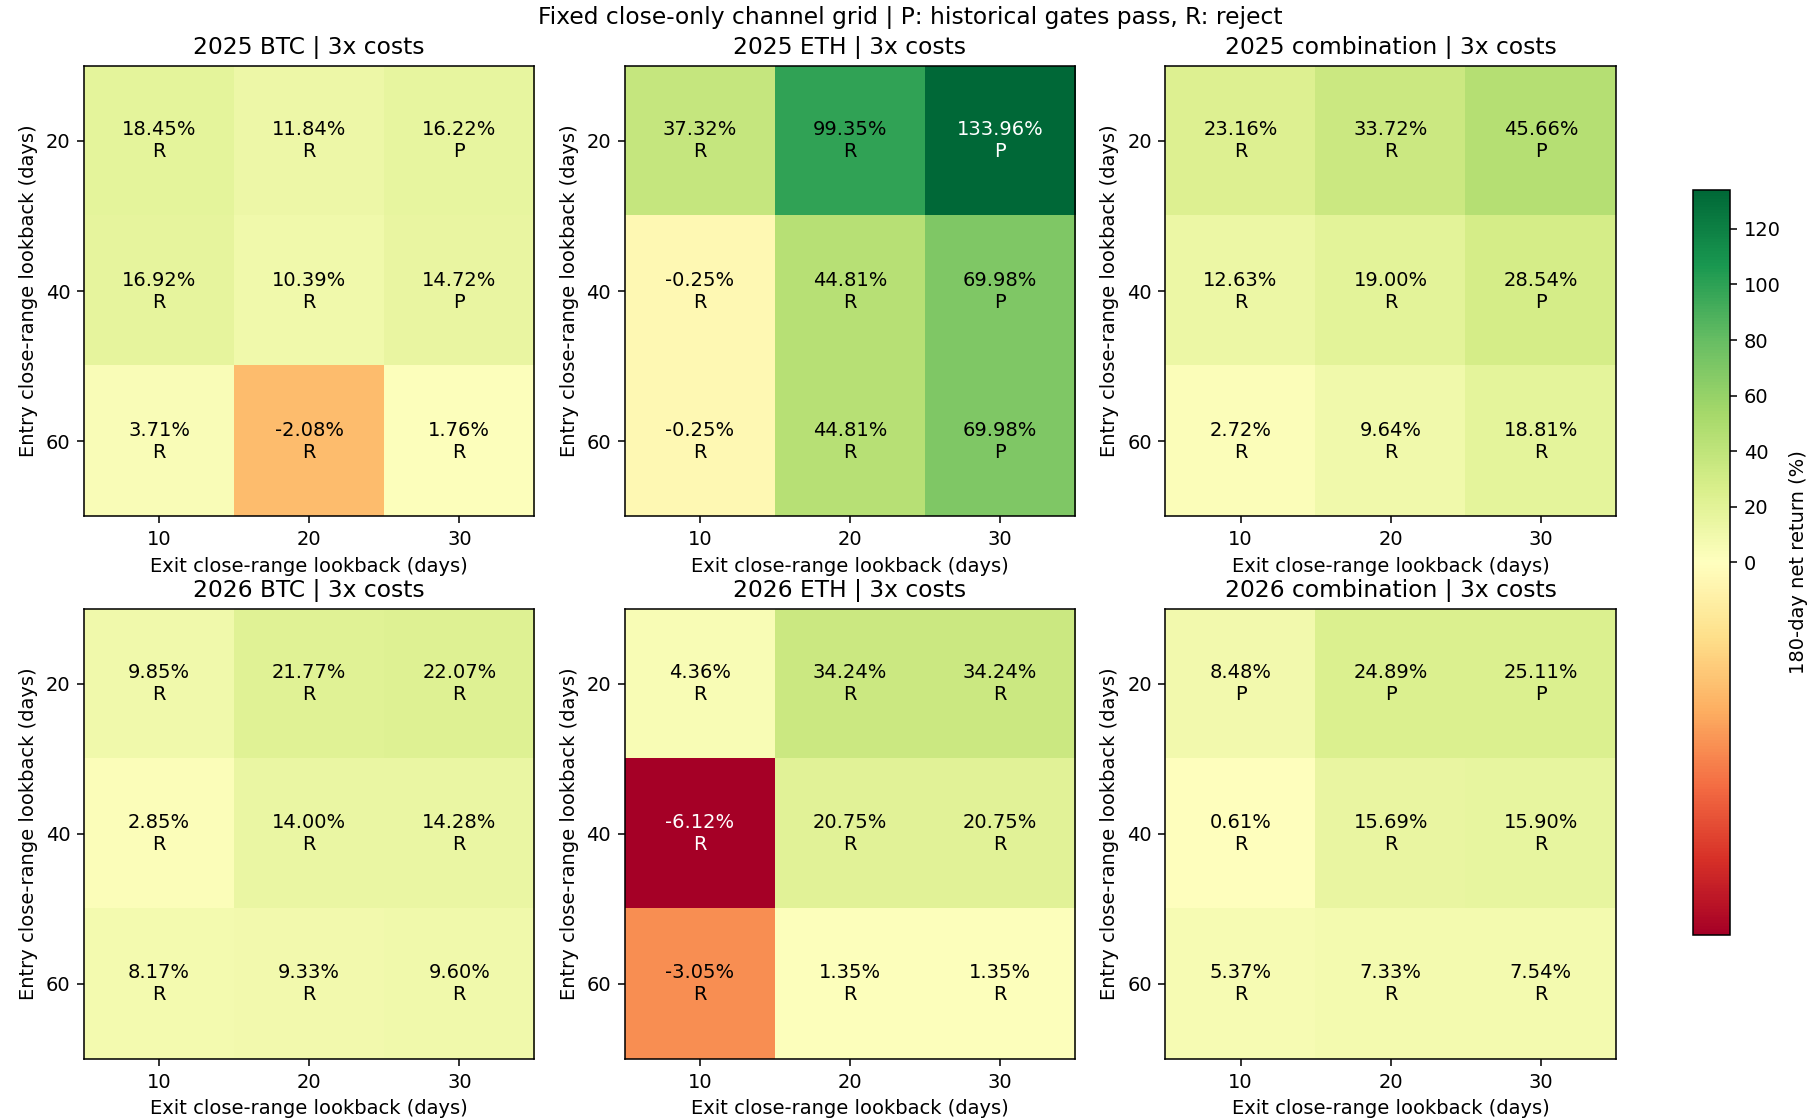

The data file committed next to this chart (first rows):
config, year, role, asset, entry_days, exit_days, cost, net_return_pct, minute_DD_pct, daily_DD_pct, Sharpe365, Calmar, positive_folds1, round_trips, cost_pct, first_five_folds_return_pct, last_fold_return_pct, status
channel_2025_BTC_e20_x10, 2025, component, BTC, 20, 10, 1, 20.96, 10.51, 7.758, 1.879, 4.48, 3, 4, 1.245, 23.65, -2.178, rejected
channel_2025_BTC_e20_x10, 2025, component, BTC, 20, 10, 2, 19.7, 10.74, 8, 1.788, 4.095, 3, 4, 2.477, 22.85, -2.562, rejected
channel_2025_BTC_e20_x10, 2025, component, BTC, 20, 10, 3, 18.45, 11.11, 8.473, 1.695, 3.685, 3, 4, 3.695, 22.04, -2.944, rejected
channel_2025_BTC_e20_x20, 2025, component, BTC, 20, 20, 1, 14.21, 13.01, 10.32, 1.291, 2.376, 2, 4, 1.203, 20.55, -5.261, rejected
channel_2025_BTC_e20_x20, 2025, component, BTC, 20, 20, 2, 13.02, 13.46, 11.14, 1.202, 2.092, 2, 4, 2.393, 19.77, -5.632, rejected
channel_2025_BTC_e20_x20, 2025, component, BTC, 20, 20, 3, 11.84, 13.91, 11.95, 1.112, 1.83, 2, 4, 3.57, 18.98, -6.001, rejected
channel_2025_BTC_e20_x30, 2025, component, BTC, 20, 30, 1, 18.07, 12.13, 10.63, 1.435, 3.301, 4, 3, 0.8961, 24.62, -5.259, passed
channel_2025_BTC_e20_x30, 2025, component, BTC, 20, 30, 2, 17.14, 12.13, 10.86, 1.376, 3.119, 4, 3, 1.785, 24.13, -5.63, passed
channel_2025_BTC_e20_x30, 2025, component, BTC, 20, 30, 3, 16.22, 12.13, 11.09, 1.316, 2.939, 4, 3, 2.667, 23.64, -6.001, passed
channel_2025_BTC_e40_x10, 2025, component, BTC, 40, 10, 1, 18.77, 10.51, 6.953, 1.741, 3.971, 3, 3, 0.918, 21, -1.846, rejected
channel_2025_BTC_e40_x10, 2025, component, BTC, 40, 10, 2, 17.84, 10.74, 7.349, 1.677, 3.677, 3, 3, 1.829, 20.22, -1.975, rejected
channel_2025_BTC_e40_x10, 2025, component, BTC, 40, 10, 3, 16.92, 10.98, 7.95, 1.612, 3.396, 3, 3, 2.732, 19.43, -2.103, rejected
channel_2025_BTC_e40_x20, 2025, component, BTC, 40, 20, 1, 12.14, 12.58, 11.94, 1.147, 2.08, 2, 3, 0.8935, 17.97, -4.938, rejected
channel_2025_BTC_e40_x20, 2025, component, BTC, 40, 20, 2, 11.27, 12.94, 12.52, 1.083, 1.869, 2, 3, 1.78, 17.2, -5.061, rejected
channel_2025_BTC_e40_x20, 2025, component, BTC, 40, 20, 3, 10.39, 13.39, 13.09, 1.016, 1.658, 2, 3, 2.659, 16.43, -5.188, rejected
channel_2025_BTC_e40_x30, 2025, component, BTC, 40, 30, 1, 15.93, 12.13, 9.756, 1.307, 2.882, 4, 2, 0.5838, 21.96, -4.939, passed
channel_2025_BTC_e40_x30, 2025, component, BTC, 40, 30, 2, 15.33, 12.13, 9.876, 1.27, 2.764, 4, 2, 1.164, 21.48, -5.064, passed
channel_2025_BTC_e40_x30, 2025, component, BTC, 40, 30, 3, 14.72, 12.13, 9.99, 1.232, 2.648, 4, 2, 1.741, 20.99, -5.185, passed
channel_2025_BTC_e60_x10, 2025, component, BTC, 60, 10, 1, 5.344, 11.87, 10.56, 0.6744, 0.938, 3, 3, 0.8407, 7.325, -1.846, rejected
channel_2025_BTC_e60_x10, 2025, component, BTC, 60, 10, 2, 4.522, 12.33, 11.15, 0.5872, 0.761, 3, 3, 1.674, 6.627, -1.974, rejected
channel_2025_BTC_e60_x10, 2025, component, BTC, 60, 10, 3, 3.706, 12.79, 11.72, 0.4994, 0.599, 3, 3, 2.502, 5.933, -2.102, rejected
channel_2025_BTC_e60_x20, 2025, component, BTC, 60, 20, 1, -0.5336, 16.07, 15.55, 0.03901, -0.06716, 2, 3, 0.8186, 4.633, -4.938, rejected
channel_2025_BTC_e60_x20, 2025, component, BTC, 60, 20, 2, -1.309, 16.5, 16.1, -0.04381, -0.1597, 2, 3, 1.631, 3.952, -5.061, rejected
channel_2025_BTC_e60_x20, 2025, component, BTC, 60, 20, 3, -2.083, 16.94, 16.65, -0.1272, -0.2466, 2, 3, 2.437, 3.275, -5.187, rejected
channel_2025_BTC_e60_x30, 2025, component, BTC, 60, 30, 1, 2.826, 13.27, 12.7, 0.3616, 0.4381, 3, 2, 0.5439, 8.168, -4.938, rejected
channel_2025_BTC_e60_x30, 2025, component, BTC, 60, 30, 2, 2.291, 13.5, 13.04, 0.3149, 0.3483, 3, 2, 1.085, 7.744, -5.061, rejected
channel_2025_BTC_e60_x30, 2025, component, BTC, 60, 30, 3, 1.756, 13.72, 13.38, 0.2679, 0.2618, 3, 2, 1.623, 7.322, -5.186, rejected
channel_2025_ETH_e20_x10, 2025, component, ETH, 20, 10, 1, 40.96, 29.31, 25.91, 1.524, 3.433, 3, 5, 1.773, 76.43, -20.1, rejected
channel_2025_ETH_e20_x10, 2025, component, ETH, 20, 10, 2, 39.12, 29.68, 26.3, 1.475, 3.212, 3, 5, 3.519, 74.81, -20.42, rejected
channel_2025_ETH_e20_x10, 2025, component, ETH, 20, 10, 3, 37.32, 30.05, 26.69, 1.427, 3.003, 3, 5, 5.24, 73.23, -20.73, rejected
channel_2025_ETH_e20_x20, 2025, component, ETH, 20, 20, 1, 102.5, 29.31, 25.91, 2.609, 10.86, 4, 3, 1.04, 97.43, 2.57, rejected
channel_2025_ETH_e20_x20, 2025, component, ETH, 20, 20, 2, 100.9, 29.68, 26.3, 2.582, 10.5, 4, 3, 2.071, 96.14, 2.435, rejected
channel_2025_ETH_e20_x20, 2025, component, ETH, 20, 20, 3, 99.35, 30.05, 26.69, 2.554, 10.15, 4, 3, 3.093, 94.86, 2.301, rejected
channel_2025_ETH_e20_x30, 2025, component, ETH, 20, 30, 1, 136.4, 20.42, 17.52, 3.076, 23.15, 5, 2, 0.7878, 130.5, 2.569, passed
channel_2025_ETH_e20_x30, 2025, component, ETH, 20, 30, 2, 135.2, 20.62, 17.73, 3.057, 22.62, 5, 2, 1.57, 129.6, 2.435, passed
channel_2025_ETH_e20_x30, 2025, component, ETH, 20, 30, 3, 134, 20.83, 17.95, 3.039, 22.1, 5, 2, 2.348, 128.7, 2.3, passed
channel_2025_ETH_e40_x10, 2025, component, ETH, 40, 10, 1, 2.406, 27.03, 23.58, 0.3249, 0.1827, 3, 5, 1.388, 28.18, -20.11, rejected
channel_2025_ETH_e40_x10, 2025, component, ETH, 40, 10, 2, 1.081, 27.41, 23.98, 0.2638, 0.08041, 3, 5, 2.754, 27.01, -20.42, rejected
channel_2025_ETH_e40_x10, 2025, component, ETH, 40, 10, 3, -0.2457, 27.8, 24.38, 0.2017, -0.0179, 3, 5, 4.103, 25.84, -20.73, rejected
channel_2025_ETH_e40_x20, 2025, component, ETH, 40, 20, 1, 47.12, 27.03, 23.58, 1.764, 4.394, 4, 3, 0.8562, 43.43, 2.57, rejected
channel_2025_ETH_e40_x20, 2025, component, ETH, 40, 20, 2, 45.98, 27.41, 23.98, 1.734, 4.208, 4, 3, 1.704, 42.51, 2.436, rejected
channel_2025_ETH_e40_x20, 2025, component, ETH, 40, 20, 3, 44.81, 27.8, 24.38, 1.702, 4.024, 4, 3, 2.544, 41.55, 2.301, rejected
channel_2025_ETH_e40_x30, 2025, component, ETH, 40, 30, 1, 71.76, 17.86, 14.92, 2.322, 11.17, 5, 2, 0.6427, 67.46, 2.569, passed
channel_2025_ETH_e40_x30, 2025, component, ETH, 40, 30, 2, 70.87, 18.07, 15.14, 2.303, 10.87, 5, 2, 1.281, 66.81, 2.435, passed
channel_2025_ETH_e40_x30, 2025, component, ETH, 40, 30, 3, 69.98, 18.28, 15.37, 2.284, 10.57, 5, 2, 1.916, 66.16, 2.301, passed
channel_2025_ETH_e60_x10, 2025, component, ETH, 60, 10, 1, 2.406, 27.03, 23.58, 0.3249, 0.1827, 3, 5, 1.388, 28.18, -20.11, rejected
channel_2025_ETH_e60_x10, 2025, component, ETH, 60, 10, 2, 1.081, 27.41, 23.98, 0.2638, 0.08041, 3, 5, 2.754, 27.01, -20.42, rejected
channel_2025_ETH_e60_x10, 2025, component, ETH, 60, 10, 3, -0.2457, 27.8, 24.38, 0.2017, -0.0179, 3, 5, 4.103, 25.84, -20.73, rejected
channel_2025_ETH_e60_x20, 2025, component, ETH, 60, 20, 1, 47.12, 27.03, 23.58, 1.764, 4.394, 4, 3, 0.8562, 43.43, 2.57, rejected
channel_2025_ETH_e60_x20, 2025, component, ETH, 60, 20, 2, 45.98, 27.41, 23.98, 1.734, 4.208, 4, 3, 1.704, 42.51, 2.436, rejected
channel_2025_ETH_e60_x20, 2025, component, ETH, 60, 20, 3, 44.81, 27.8, 24.38, 1.702, 4.024, 4, 3, 2.544, 41.55, 2.301, rejected
channel_2025_ETH_e60_x30, 2025, component, ETH, 60, 30, 1, 71.76, 17.86, 14.92, 2.322, 11.17, 5, 2, 0.6427, 67.46, 2.569, passed
channel_2025_ETH_e60_x30, 2025, component, ETH, 60, 30, 2, 70.87, 18.07, 15.14, 2.303, 10.87, 5, 2, 1.281, 66.81, 2.435, passed
channel_2025_ETH_e60_x30, 2025, component, ETH, 60, 30, 3, 69.98, 18.28, 15.37, 2.284, 10.57, 5, 2, 1.916, 66.16, 2.301, passed
channel_2025_combo_e20_x10_btc0.75, 2025, combination, 75:25, 20, 10, 1, 25.96, 13.91, 12.63, 1.888, 4.289, 3, 9, 1.377, 36.85, -7.956, rejected
channel_2025_combo_e20_x10_btc0.75, 2025, combination, 75:25, 20, 10, 2, 24.56, 14.19, 12.91, 1.804, 3.953, 3, 9, 2.738, 35.84, -8.307, rejected
channel_2025_combo_e20_x10_btc0.75, 2025, combination, 75:25, 20, 10, 3, 23.16, 14.47, 13.19, 1.719, 3.634, 3, 9, 4.082, 34.84, -8.657, rejected
channel_2025_combo_e20_x20_btc0.75, 2025, combination, 75:25, 20, 20, 1, 36.28, 15.56, 14.31, 2.261, 5.611, 3, 7, 1.162, 39.77, -2.496, rejected
channel_2025_combo_e20_x20_btc0.75, 2025, combination, 75:25, 20, 20, 2, 34.99, 15.84, 14.58, 2.199, 5.288, 3, 7, 2.313, 38.86, -2.783, rejected
channel_2025_combo_e20_x20_btc0.75, 2025, combination, 75:25, 20, 20, 3, 33.72, 16.11, 14.86, 2.136, 4.981, 3, 7, 3.45, 37.95, -3.069, rejected
... 102 more rows
